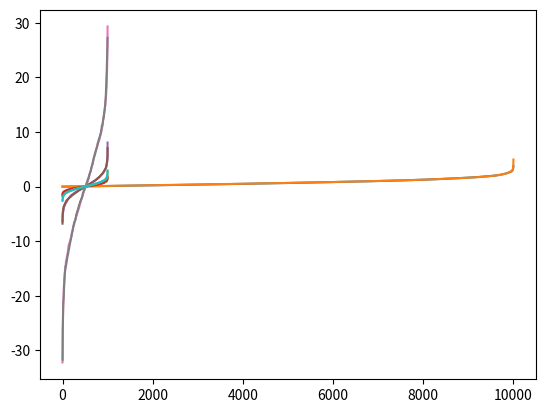

Generate this figure with matplotlib:
import numpy as np
import matplotlib.pyplot as plt
import math
import itertools

def BM(n,T,mu,sigma):
    dt = T/n
    N_n = np.sqrt(dt) * np.random.normal(0, sigma, n)
    fin_var = mu*dt*np.arange(n+1)
    W = np.insert(np.cumsum(N_n),0,0) + fin_var
    return W

def max_process(A):
    n = len(A)
    max_val = -math.inf
    for a in A:
        if a > max_val:
            max_val = a
    return(max_val)
def min_process(A):
    n = len(A)
    min_val = math.inf
    for a in A:
        if a < min_val:
            min_val = a
    return(min_val)
def max_diff_process(A):
    n = len(A)
    max_val = -math.inf
    min_val = math.inf
    for a in A:
        if a > max_val:
            max_val = a
        if a < min_val:
            min_val = a
    return(max_val - min_val)

if __name__ == '__main__':
    #Properties of the brownian motion
    
    #Maximum of the Brownian Motion at time t is equal to the Half-normal distribution with parameter t
    #The half-normal distribution is defined to be the absolute value of the normal distribution
    #i.e X = N(0,sigma^2), then Y = |X| is a Half-normal distribution with parameter sigma^2 
    mu = 0
    sigma = 1
    t = 1
    m = 10000 #number of iterations
    n = 1000 #number of segments of the brownian motion
    M_t = np.zeros(m)
    Half_normal = np.abs(np.random.normal(mu,t,m))
    for i in np.arange(m):
        brownian = BM(n,t,mu,sigma)
        M_t[i] = max_process(brownian)
    
    M_t = np.sort(M_t)
    Half_normal = np.sort(Half_normal)

    plt.plot(M_t)
    plt.plot(Half_normal)
    plt.show()
    
    #Self Similarity by scaling
    #If we multiply a brownian motion by a scalar, c, then we get a brownian motion at time t/c^2
    #V_t = (1/c)W_{tc^2} is a brownian motion
    #W^(1)_{tc^2} = cW^(2)_t , equal in distribution
    mu = 0
    sigma = 1
    t = 1

    m = 1000 #number of iterations
    n = 1000 #number of segments of the brownian motion

    C = [0.5,2,10]
    for c in C:
        #compare the BM to the scaled brownian motion at the middle of the time
        diff = np.zeros(m)
        for i in np.arange(m):
            brownian_scale = c*BM(n,t,mu,sigma)
            brownian = BM(n,t*(c*c),mu,sigma)
            diff[i] = brownian_scale[n//2] - brownian[n//2]
        diff = np.sort(diff)
        plt.plot(diff)
        norm = np.random.normal(mu,sigma*np.sqrt(t)*c,m)
        norm = np.sort(norm)
        plt.plot(norm)
        plt.show()
    
    
    
    #time reversal
    #starting the browning motion at time 1 and going in reverse time results in a brownian up until time 1
    #i.e W_{1-t} - W_1 = V_t for 0<= t<= 1, V_t is a brownian motion
    mu = 0
    sigma = 1
    t = 1

    m = 1000 #number of iterations
    n = 1000 #number of segments of the brownian motion
    diff = np.zeros(m)
    for i in np.arange(m):
        brownian_rev = np.zeros(n)
        brownian = BM(n,t,mu,sigma)
        brownian_comp = BM(n,t,mu,sigma) #comparison BM
        brownian_1 = brownian[n-1]
        for j in np.arange(n):
            brownian_rev[j] = brownian_1 - brownian[n-1-j]
        diff[i] = brownian_comp[n//3] - brownian_rev[n//3]
    diff = np.sort(diff)
    norm = np.random.normal(mu,sigma*np.sqrt(2/3),m)
    norm = np.sort(norm)
    plt.plot(diff)
    plt.plot(norm)
    plt.show()